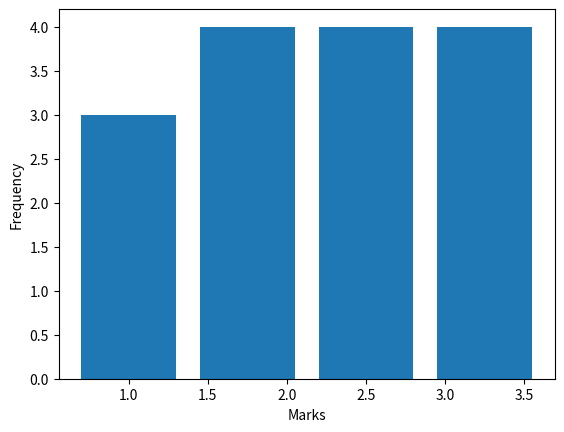

This chart was generated by the following Python code:
import matplotlib.pyplot as plt

# Example list of marks
marks = [1, 2, 3, 2, 1, 3, 3, 4, 2, 1, 2, 3, 4, 4, 4]

plt.hist(marks, bins=max(marks)-min(marks)+1, align='left', rwidth=0.8)

# Add x and y labels
plt.xlabel('Marks')
plt.ylabel('Frequency')

# Show the plot
plt.savefig('plot.png')
